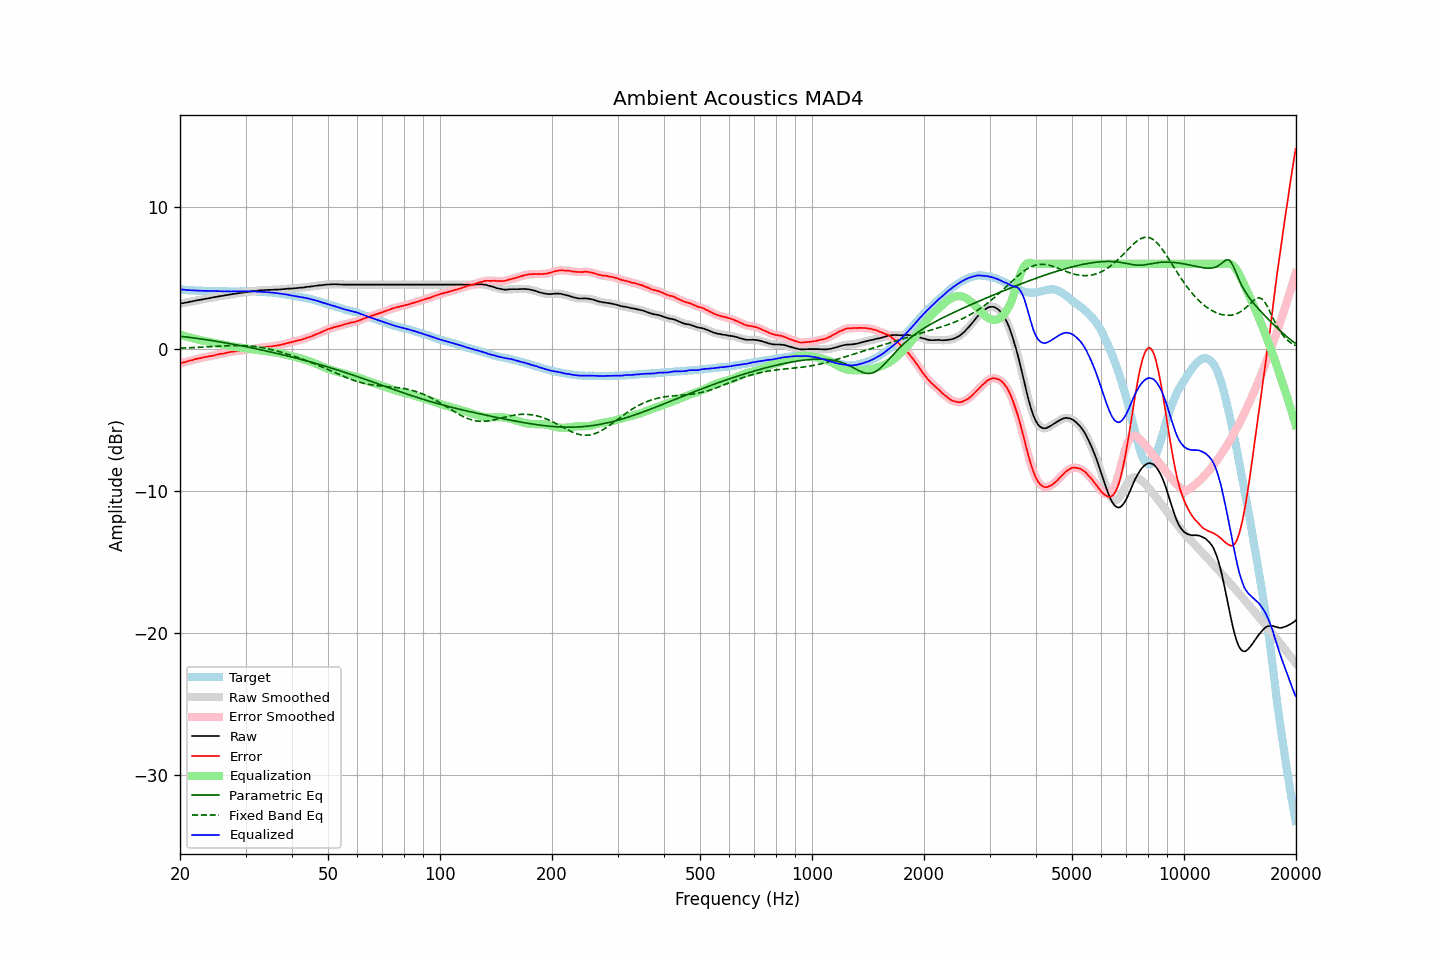

The data file committed next to this chart (first rows):
frequency, raw, error, smoothed, error_smoothed, equalization, parametric_eq, fixed_band_eq, equalized_raw, equalized_smoothed, target
20.00, 3.20, -1.01, 3.20, -1.01, 1.01, 0.90, 0.07, 4.21, 4.21, 4.21
20.20, 3.22, -0.97, 3.22, -0.98, 0.98, 0.89, 0.07, 4.20, 4.20, 4.19
20.40, 3.24, -0.94, 3.24, -0.95, 0.94, 0.88, 0.08, 4.18, 4.18, 4.18
20.61, 3.26, -0.92, 3.26, -0.91, 0.91, 0.86, 0.08, 4.17, 4.17, 4.18
20.81, 3.28, -0.88, 3.28, -0.88, 0.88, 0.85, 0.08, 4.16, 4.16, 4.16
21.02, 3.30, -0.85, 3.30, -0.85, 0.85, 0.84, 0.09, 4.15, 4.15, 4.15
21.23, 3.33, -0.81, 3.33, -0.82, 0.82, 0.82, 0.09, 4.15, 4.14, 4.14
21.44, 3.35, -0.80, 3.35, -0.79, 0.79, 0.81, 0.10, 4.14, 4.14, 4.15
21.66, 3.37, -0.77, 3.37, -0.76, 0.76, 0.79, 0.10, 4.13, 4.13, 4.14
21.87, 3.40, -0.73, 3.40, -0.73, 0.73, 0.78, 0.11, 4.13, 4.13, 4.13
22.09, 3.42, -0.70, 3.42, -0.70, 0.70, 0.76, 0.12, 4.12, 4.12, 4.12
22.31, 3.44, -0.68, 3.44, -0.67, 0.68, 0.75, 0.12, 4.12, 4.12, 4.12
22.54, 3.46, -0.65, 3.46, -0.65, 0.65, 0.73, 0.13, 4.11, 4.11, 4.11
22.76, 3.48, -0.64, 3.48, -0.63, 0.63, 0.72, 0.13, 4.11, 4.11, 4.12
22.99, 3.50, -0.61, 3.50, -0.60, 0.60, 0.70, 0.14, 4.10, 4.10, 4.11
23.22, 3.52, -0.57, 3.52, -0.58, 0.58, 0.68, 0.15, 4.10, 4.10, 4.09
23.45, 3.54, -0.55, 3.54, -0.55, 0.56, 0.67, 0.15, 4.10, 4.10, 4.09
23.69, 3.56, -0.53, 3.56, -0.53, 0.54, 0.65, 0.16, 4.10, 4.10, 4.09
23.92, 3.58, -0.51, 3.58, -0.51, 0.51, 0.63, 0.17, 4.09, 4.09, 4.09
24.16, 3.60, -0.49, 3.60, -0.49, 0.49, 0.61, 0.17, 4.09, 4.09, 4.09
24.40, 3.63, -0.47, 3.63, -0.47, 0.47, 0.60, 0.18, 4.10, 4.09, 4.10
24.65, 3.65, -0.45, 3.65, -0.45, 0.44, 0.58, 0.19, 4.09, 4.09, 4.10
24.89, 3.67, -0.42, 3.67, -0.42, 0.42, 0.56, 0.19, 4.09, 4.09, 4.09
25.14, 3.69, -0.39, 3.69, -0.39, 0.40, 0.54, 0.20, 4.09, 4.09, 4.08
25.39, 3.71, -0.37, 3.71, -0.36, 0.37, 0.52, 0.20, 4.08, 4.08, 4.08
25.65, 3.73, -0.34, 3.73, -0.34, 0.35, 0.50, 0.21, 4.08, 4.08, 4.07
25.91, 3.74, -0.33, 3.74, -0.33, 0.32, 0.48, 0.22, 4.06, 4.07, 4.07
26.16, 3.76, -0.32, 3.76, -0.31, 0.30, 0.46, 0.22, 4.06, 4.06, 4.08
26.43, 3.78, -0.29, 3.78, -0.29, 0.28, 0.44, 0.23, 4.06, 4.06, 4.07
26.69, 3.81, -0.25, 3.81, -0.26, 0.26, 0.42, 0.23, 4.07, 4.06, 4.06
26.96, 3.83, -0.23, 3.83, -0.23, 0.24, 0.40, 0.24, 4.07, 4.06, 4.06
27.23, 3.84, -0.21, 3.85, -0.21, 0.22, 0.38, 0.24, 4.06, 4.06, 4.05
27.50, 3.86, -0.19, 3.86, -0.19, 0.20, 0.36, 0.25, 4.06, 4.06, 4.05
27.77, 3.88, -0.18, 3.88, -0.18, 0.18, 0.34, 0.25, 4.06, 4.05, 4.06
28.05, 3.89, -0.17, 3.89, -0.16, 0.16, 0.32, 0.25, 4.05, 4.06, 4.06
28.33, 3.91, -0.15, 3.91, -0.15, 0.15, 0.30, 0.25, 4.06, 4.06, 4.06
28.62, 3.93, -0.13, 3.93, -0.13, 0.13, 0.28, 0.25, 4.06, 4.06, 4.06
28.90, 3.94, -0.12, 3.94, -0.12, 0.12, 0.26, 0.25, 4.06, 4.06, 4.06
29.19, 3.96, -0.10, 3.96, -0.10, 0.10, 0.23, 0.25, 4.06, 4.06, 4.06
29.48, 3.98, -0.08, 3.98, -0.09, 0.09, 0.21, 0.25, 4.07, 4.06, 4.06
29.78, 4.00, -0.06, 4.00, -0.07, 0.07, 0.19, 0.24, 4.07, 4.07, 4.06
30.08, 4.01, -0.07, 4.01, -0.06, 0.06, 0.17, 0.24, 4.07, 4.07, 4.08
30.38, 4.03, -0.04, 4.03, -0.04, 0.04, 0.14, 0.23, 4.07, 4.07, 4.07
30.68, 4.04, -0.02, 4.04, -0.02, 0.02, 0.12, 0.22, 4.06, 4.07, 4.06
30.99, 4.06, -0.00, 4.06, -0.01, 0.01, 0.10, 0.21, 4.07, 4.06, 4.06
31.30, 4.07, 0.01, 4.07, 0.01, -0.01, 0.08, 0.20, 4.06, 4.06, 4.06
31.61, 4.08, 0.02, 4.08, 0.03, -0.03, 0.05, 0.19, 4.05, 4.05, 4.06
31.93, 4.10, 0.05, 4.10, 0.05, -0.05, 0.03, 0.17, 4.05, 4.05, 4.05
32.24, 4.11, 0.07, 4.11, 0.07, -0.07, 0.00, 0.16, 4.04, 4.05, 4.04
32.57, 4.12, 0.09, 4.12, 0.09, -0.08, -0.02, 0.14, 4.04, 4.04, 4.03
32.89, 4.14, 0.11, 4.13, 0.10, -0.10, -0.04, 0.12, 4.04, 4.03, 4.03
33.22, 4.14, 0.11, 4.14, 0.12, -0.12, -0.07, 0.11, 4.02, 4.03, 4.03
33.55, 4.15, 0.12, 4.15, 0.13, -0.13, -0.09, 0.08, 4.02, 4.02, 4.03
33.89, 4.16, 0.15, 4.16, 0.14, -0.14, -0.12, 0.06, 4.02, 4.01, 4.01
34.23, 4.16, 0.16, 4.16, 0.16, -0.16, -0.14, 0.04, 4.00, 4.01, 4.00
34.57, 4.17, 0.17, 4.17, 0.17, -0.17, -0.17, 0.02, 4.00, 4.00, 4.00
34.92, 4.17, 0.19, 4.17, 0.18, -0.18, -0.19, -0.01, 3.99, 3.99, 3.98
35.27, 4.17, 0.18, 4.17, 0.19, -0.20, -0.22, -0.04, 3.97, 3.98, 3.99
35.62, 4.18, 0.22, 4.18, 0.21, -0.21, -0.24, -0.06, 3.97, 3.97, 3.96
35.97, 4.18, 0.22, 4.18, 0.23, -0.23, -0.27, -0.09, 3.95, 3.95, 3.96
... 635 more rows
